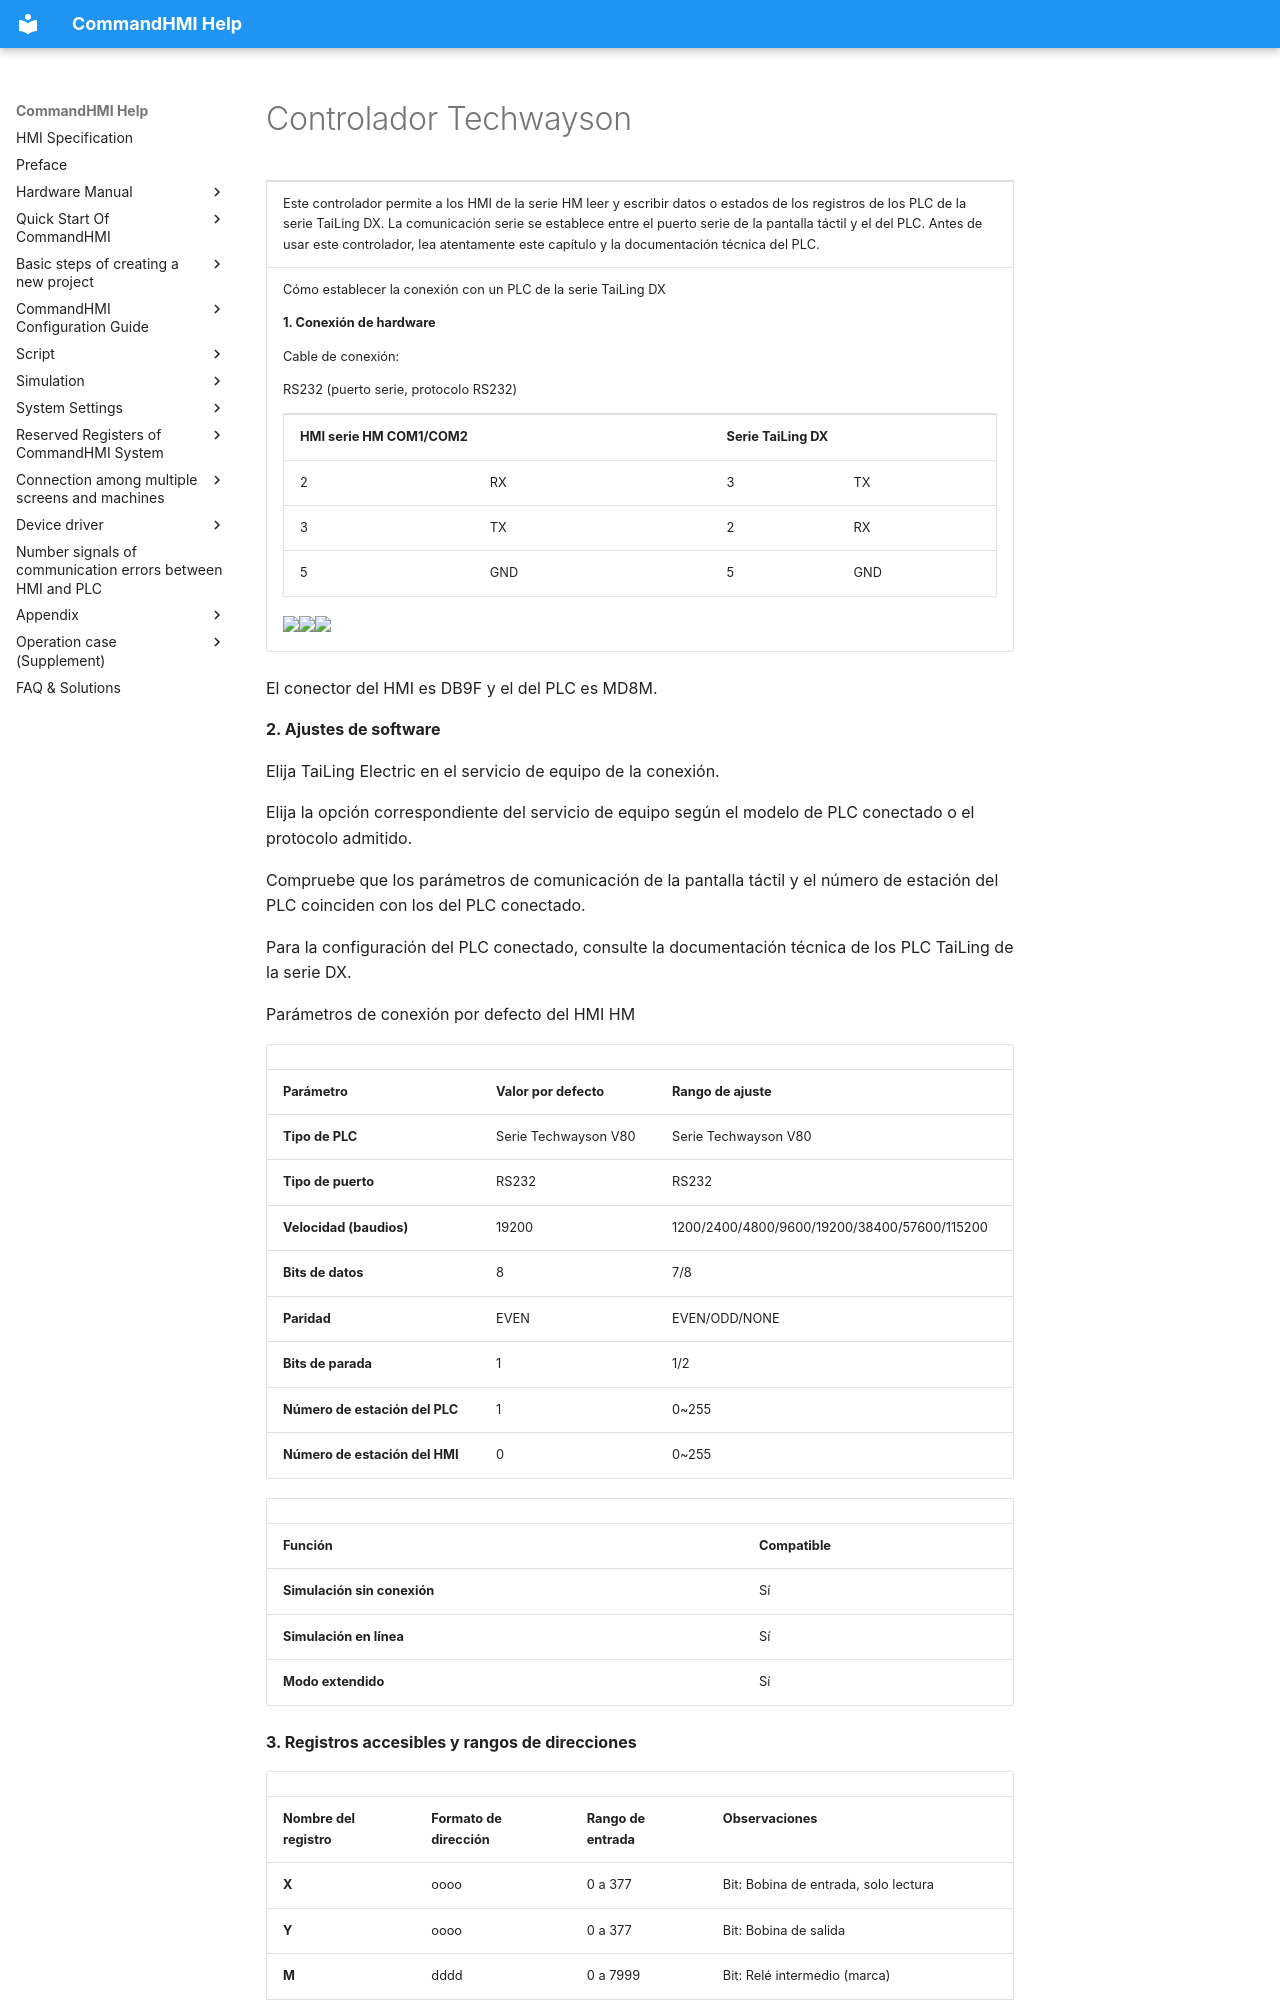

repository: AceAutomation/commandhmi-aide · page: es/drivers/techwayson.html · generator: mkdocs

# Controlador Techwayson

<table>
<colgroup>
<col style="width: 100%" />
</colgroup>
<tbody>
<tr class="odd">
<td><p>Este controlador permite a los HMI de la serie HM leer y escribir datos o estados de los registros de los PLC de la serie TaiLing DX. La comunicación serie se establece entre el puerto serie de la pantalla táctil y el del PLC. Antes de usar este controlador, lea atentamente este capítulo y la documentación técnica del PLC.</p></td>
</tr>
<tr class="even">
<td><p>Cómo establecer la conexión con un PLC de la serie TaiLing DX</p>
<p><strong>1.  Conexión de hardware</strong></p>
<p>Cable de conexión:</p>
<p>RS232 <span id="OLE_LINK1"></span><span id="OLE_LINK2"></span><span id="OLE_LINK3"></span>(puerto serie, protocolo RS232)</p>
<table>
<tbody>
<tr class="odd">
<td colspan="2"><p><strong>HMI serie HM COM1/COM2</strong></p></td>
<td colspan="2"><p><strong>Serie TaiLing DX</strong></p></td>
</tr>
<tr class="even">
<td><p>2</p></td>
<td><p>RX</p></td>
<td><p>3</p></td>
<td><p>TX</p></td>
</tr>
<tr class="odd">
<td><p>3</p></td>
<td><p>TX</p></td>
<td><p>2</p></td>
<td><p>RX</p></td>
</tr>
<tr class="even">
<td><p>5</p></td>
<td><p>GND</p></td>
<td><p>5</p></td>
<td><p>GND</p></td>
</tr>
</tbody>
</table>
<p><img src="../../drivers/techwayson.files/image002.gif" width="130" /><img src="../../drivers/techwayson.files/image003.gif" width="290" /><img src="../../drivers/techwayson.files/image004.gif" width="129" /></p></td>
</tr>
</tbody>
</table>

El conector del HMI es DB9F y el del PLC es MD8M.

**2. Ajustes de software**

Elija TaiLing Electric en el servicio de equipo de la conexión.

Elija la opción correspondiente del servicio de equipo según el modelo de PLC conectado o el protocolo admitido.

Compruebe que los parámetros de comunicación de la pantalla táctil y el número de estación del PLC coinciden con los del PLC conectado.

Para la configuración del PLC conectado, consulte la documentación técnica de los PLC TaiLing de la serie DX.

Parámetros de conexión por defecto del HMI HM

|                             |                             |                                              |
|-----------------------------|-----------------------------|----------------------------------------------|
| **Parámetro**            | **Valor por defecto** | **Rango de ajuste**                            |
| **Tipo de PLC**                | Serie Techwayson V80       | Serie Techwayson V80                        |
| **Tipo de puerto** | RS232                       | RS232                                        |
| **Velocidad (baudios)**               | 19200                       | 1200/2400/4800/9600/19200/38400/57600/115200 |
| **Bits de datos**         | 8                           | 7/8                                          |
| **Paridad**                  | EVEN                        | EVEN/ODD/NONE                                |
| **Bits de parada**         | 1                           | 1/2                                          |
| **Número de estación del PLC**      | 1                           | 0~255                                        |
| **Número de estación del HMI**      | 0                           | 0~255                                        |

|                         |                             |
|-------------------------|-----------------------------|
| **Función** | **Compatible** |
| **Simulación sin conexión**  | Sí                         |
| **Simulación en línea**   | Sí                         |
| **Modo extendido**       | Sí                         |

**3. Registros accesibles y rangos de direcciones**
